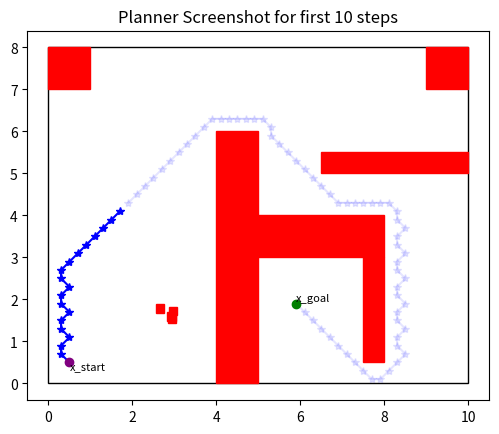
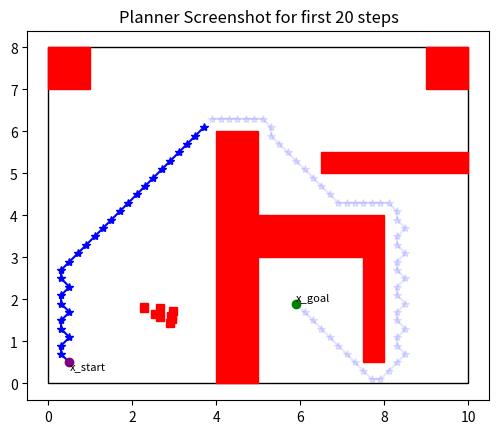
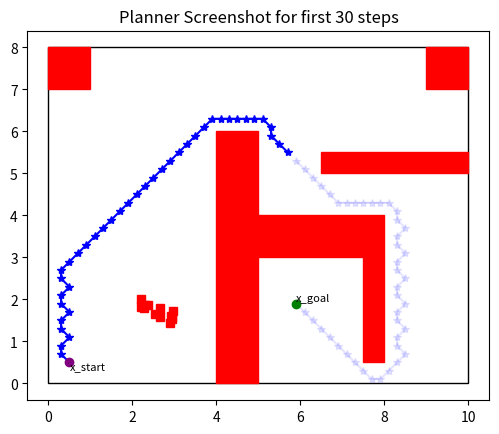
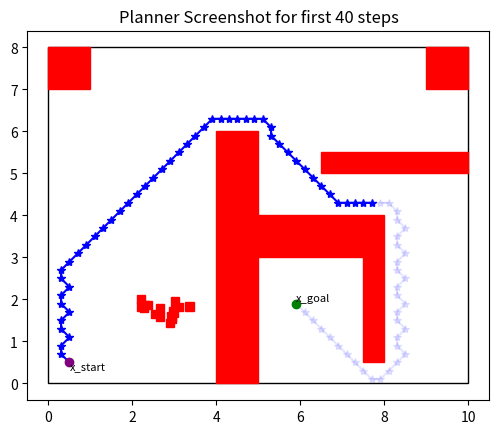
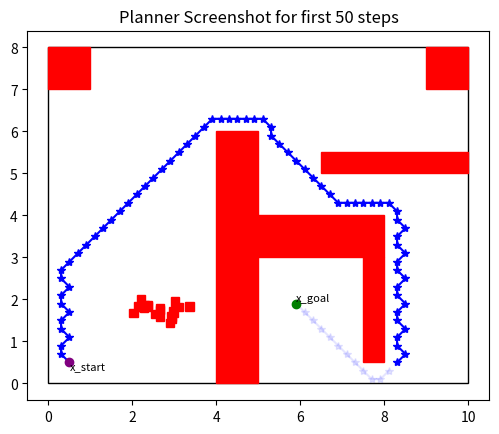
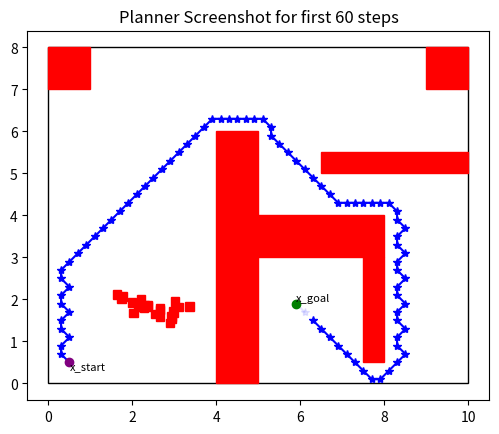
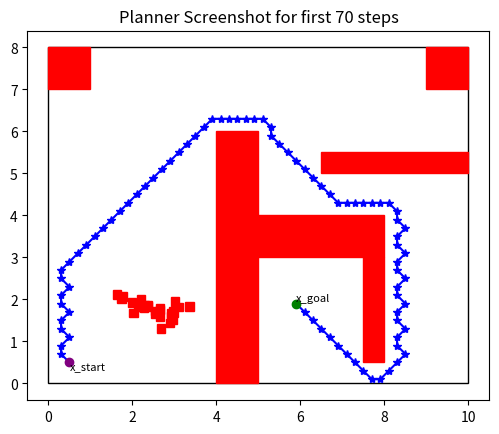

These charts were generated, in order, by the following Python code:
###############################################################################
# Filename: planner_2d.py
# Author: Daniel Ajeleye
# Nov 2023
# Implementations of cases for 2d space
###############################################################################


#-----------------------------------------------------------------------------#
# Import needed libraries
#-----------------------------------------------------------------------------#
import numpy as np
import random
import math as m
import matplotlib.pyplot as plt
import matplotlib.patches as patches

#---------------------------------------------------------------------------------#
# Function: calculate_distance
# Purpose:  Function computes euclidean distance between two given points
#
# Inputs:
#   - x1:       x-coordinate of first point
#   - y1:       y-coordinate of first point
#   - x2:       x-coordinate of second point
#   - y2:       y-coordinate of second point
#
# Outputs:
#   - euclidean distance between points (x1, y1) and (x2, y2)
#---------------------------------------------------------------------------------#
def calculate_distance(x1, y1, x2, y2):
    return m.sqrt((x2 - x1)**2 + (y2 - y1)**2)


#---------------------------------------------------------------------------------#
# Function: IsCollision
# Purpose:  Function checks for collision or overlap with any obstacle within workspace
#
# Inputs:
#   - centre:   the centre of a grid cell
#   - Obs:       the initial obstacles on the workspace before motion planning
#   - eps:    the uniform size of the grid casted on the 2D workspace
#
# Outputs:
#   - returns a boolean to show whether a cell overlap an obstacle or not
#---------------------------------------------------------------------------------#
def IsCollision(centre, Obs, eps):
    # get the center of the cell
    cx, cy = centre
    px1, py1 = cx-eps/2, cy-eps/2
    px2, py2 = cx+eps/2, cy-eps/2
    px3, py3 = cx+eps/2, cy+eps/2
    px4, py4 = cx-eps/2, cy+eps/2
    left, down, right, top, inside = False, False, False, False, False

    for obs in Obs:
        ox1, oy1 = obs[0][0], obs[0][1]
        ox2, oy2 = obs[1][0], obs[1][1]
        ox3, oy3 = obs[2][0], obs[2][1]
        ox4, oy4 = obs[3][0], obs[3][1]
        
        if px2 < ox1 and px2 < ox4 and px3 < ox1 and px3 < ox4:
            left = True
        if py4<oy1 and py4<oy2 and py3<oy1 and py3<oy2: 
            down = True
        if px1>ox2 and px1>ox3 and px4>ox2 and px4>ox3:
            right = True
        if py1>oy3 and py1>oy4 and py2>oy3 and py2>oy4:
            top = True
        if not (down or right or top or left):
            inside = True
        if inside:
            return True # The cell overlaps with the obstacle
        left, down, right, top = False, False, False, False
    return False; # No overlap detected


#---------------------------------------------------------------------------------#
# Function: getCellFromPoint
# Purpose:  Function obtains the grid cell which a given point belongs to
#
# Inputs:
#   - x:       x-coordinate of given point
#   - y:       y-coordinate of given point
#   - l:       the length of the 2D workspace
#   - b:       the breadth of the 2D workspace
#   - eps:    the uniform size of the grid casted on the 2D workspace
#
# Outputs:
#   - returns the index of the grid cell that the given point belongs to
#---------------------------------------------------------------------------------#
def getCellFromPoint(x, y, l, b, eps):
    x_min, x_max = 0, l
    y_min, y_max = 0, b

    # Check if the point is out of bounds
    assert x >= x_min and x < x_max and y >= y_min and y < y_max

    x_cells = int((x_max - x_min) / eps)
    y_cells = int((y_max - y_min) / eps)
    
    for i in range(x_cells):
        for j in range(y_cells):
            cell_x_min = x_min + i * eps
            cell_x_max = x_min + (i + 1) * eps
            cell_y_min = y_min + j * eps
            cell_y_max = y_min + (j + 1) * eps
            
            if (
                x >= cell_x_min
                and x <= cell_x_max
                and y >= cell_y_min
                and y <= cell_y_max
            ):
                return (i,j)
            
    return (-1,-1)

#---------------------------------------------------------------------------------#
# Function: Grid
# Purpose:  Function cast a grid on the workspace
#
# Inputs:
#   - Obs:    the initial obstacles on the workspace before motion planning
#   - x_g: the target point the point robot aim to reach in the workspace
#   - l:       the length of the 2D workspace
#   - b:       the breadth of the 2D workspace
#   - h:    the uniform size of the grid casted on the 2D workspace
#
# Outputs:
#   - returns a python dictionary whose keys are respective indices of the grid cell 
#       with value as a list contaning the label on the cell and the centre point of that cell
#---------------------------------------------------------------------------------#
def Grid(Obs, x_g, l, b, h):
    D = {}

    # Iterate over the grid and populate the dictionary
    for i, x in enumerate(np.arange(0, l, h)):
        for j, y in enumerate(np.arange(0, b, h)):
            center = (x + h/2, y + h/2)  # Calculate the center of the cell

            # Check for collision using IsCollision function
            if IsCollision(center, Obs, h):
                adv_val = 1 # Assign 1 to obstacle in initial setting
            else:
                adv_val = -1 
            # Populate the dictionary
            D[(i, j)] = [adv_val, center[0], center[1]]

    # Set goal cell
    goalCell_i, goalCell_j = getCellFromPoint(x_g[0], x_g[1], l, b, h)
    D[(goalCell_i, goalCell_j)][0] = 2

    return D

#---------------------------------------------------------------------------------#
# Function: CellAdjuster
# Purpose:  Function labels each grid cell in the workspace as in the traditional wavefront algorithm
#
# Inputs:
#   - D:    python dictionary whose keys are respective indices of the grid cell 
#           with value as a list contaning the label on the cell and the centre point of that cell
#
# Outputs:
#   - returns a modified dictionary whose wavevalues has been updated
#---------------------------------------------------------------------------------#
def CellAdjuster(D):
    # Propagate the wave
    wavefrontChanged = True
    waveValue = 3

    while wavefrontChanged:
        wavefrontChanged = False
        for key in D:
            i, j = key
            if D[key][0] == waveValue - 1:
                for di in range(-1, 2):
                    for dj in range(-1, 2):
                        if di == 0 and dj == 0:
                            continue
                        ni = i + di
                        nj = j + dj
                        new_key = (ni, nj)
                        if new_key in D and D[new_key][0] == -1:
                            D[new_key][0] = waveValue
                            wavefrontChanged = True
                # end of nested loops for di and dj
            # end of if D[key][0] == waveValue - 1
        # end of loop for key
        waveValue += 1
    # end of while wavefrontChanged

    # Now, dictionary D contains the result of the wavefront propagation

    return D


#---------------------------------------------------------------------------------#
# Function: plan_move
# Purpose:  Function plans the movement of the robot based on the given dictionary
#
# Inputs:
#   - D:    dictionary whose keys are respective indices of the grid cell 
#           with value as a list contaning the label on the cell and the centre point of that cell
#   - x_0: the initial point where the point robot starts its motion from, in the workspace
#   - n:    the number of steps the point robot takes, whereby a screenshot of the motion so far is taken
#   - l:       the length of the 2D workspace
#   - b:       the breadth of the 2D workspace
#   - h:    the uniform size of the grid casted on the 2D workspace
#
# Outputs:
#   - returns a dictionary whose values captures the path planned and the key denoting the 
#       point reached after n steps
#---------------------------------------------------------------------------------#
def plan_move(D, x_0, n, l, b, h):
    i, P, P_res = 0, {}, {} # initialize path
    start_cell = getCellFromPoint(x_0[0], x_0[1], l, b, h)
    key, key1 = start_cell, (0,0)
    P[key] = D[key]
    while D[key][0] > 2:
        for di in range(-1, 2):
            for dj in range(-1, 2):
                if di == 0 and dj == 0:
                    continue
                ni, nj = key[0] + di, key[1] + dj
                if 0 <= ni < int(l/h) and 0 <= nj < int(b/h):
                    if D[(ni, nj)][0] == D[key][0] - 1 and D[(ni, nj)][0] != 1:
                        key = (ni, nj)
                        if i < n:
                            P[key] = D[key]
                            key1 = key
                        else:
                            P_res[key] = D[key]
                        break
        i += 1

    return P, P_res, key1


#---------------------------------------------------------------------------------#
# Function: screenShot
# Purpose:  Function takes screenshots after each n steps 
#           using the matplotlib for the workspace figure
#
# Inputs:
#   - D:    dictionary whose keys are respective indices of the grid cell 
#           with value as a list contaning the label on the cell and the centre point of that cell
#   - P:     dictionary that captures the path planned upto current state
#   - P_res:     dictionary that captures the path planned further from current state
#   - l:       the length of the 2D workspace
#   - b:       the breadth of the 2D workspace  
#   - Obs:       the initial obstacles on the workspace before motion planning
#   - x_g: the target point the point robot aim to reach in the workspace
#   - x_0: the initial point where the point robot starts its motion from, in the workspace
#   - n:    the number of steps the point robot takes, whereby a screenshot of the motion so far is taken
#
# Outputs:
#   - None - provides a snapshot of the path planned so far with the entire workspace after n steps of motion 
#---------------------------------------------------------------------------------#
def screenShot(D, P, P_res, l, b, Obs, x_g, x_0, n):
    fig, ax = plt.subplots()

    # Plot the rectangle l x b
    ax.add_patch(patches.Rectangle((0, 0), l, b, linewidth=1, edgecolor='black', facecolor='none'))

    # Plot the obstacles
    for obs in Obs:
        ox1, oy1 = obs[0][0], obs[0][1]
        ox2, oy2 = obs[1][0], obs[1][1]
        ox3, oy3 = obs[2][0], obs[2][1]
        ox4, oy4 = obs[3][0], obs[3][1]
        bo, lo = calculate_distance(ox1, oy1, ox4, oy4), calculate_distance(ox1, oy1, ox2, oy2) 
        ax.add_patch(patches.Rectangle((ox1, oy1), lo, bo, linewidth=1, edgecolor='red', facecolor='red'))

    # Plot the path
    path_x = [value[1] for key, value in P.items()]
    path_y = [value[2] for key, value in P.items()]
    ax.plot(path_x, path_y, linestyle='-', color='blue', marker='*') 

    path_x_res = [value[1] for key, value in P_res.items()]
    path_y_res = [value[2] for key, value in P_res.items()]
    ax.plot(path_x_res, path_y_res, linestyle='-', color='blue', marker='*', alpha=0.1)

    
    key_start = getCellFromPoint(x_0[0], x_0[1], l, b, h)
    key_goal = getCellFromPoint(x_g[0], x_g[1], l, b, h)
    ax.plot(D[key_start][1], D[key_start][2], marker='o', color='purple')
    ax.text(D[key_start][1], D[key_start][2], 'x_start', fontsize=8, ha='left', va='top')
    ax.plot(D[key_goal][1], D[key_goal][2], marker='o', color='green')
    ax.text(D[key_goal][1], D[key_goal][2], 'x_goal', fontsize=8, ha='left', va='bottom')

    ax.set_aspect('equal', 'box')
    plt.title(f'Planner Screenshot for first {n} steps')  # title format
    plt.show()


#---------------------------------------------------------------------------------#
# Function: plan_case1
# Purpose:  Function is a traditional planner with workspace having static obstacle
#
# Inputs:
#   - Obs:       the initial obstacles on the workspace before motion planning
#   - x_g: the target point the point robot aim to reach in the workspace
#   - x_0: the initial point where the point robot starts its motion from, in the workspace
#   - l:       the length of the 2D workspace
#   - b:       the breadth of the 2D workspace
#   - h:    the uniform size of the grid casted on the 2D workspace
#   - n:    the number of steps the point robot takes, whereby a screenshot of the motion so far is taken
#
# Outputs:
#   - None- just motion plan for case 1 and produce screenshots after each n steps 
#           using the matplotlib for the workspace figure
#---------------------------------------------------------------------------------#
def plan_case1(Obs, x_g, x_0, l, b, h, n):
    D = Grid(Obs, x_g, l, b, h)
    P, D = {}, CellAdjuster(D)
    i, next_init, key = 1, x_0, (0,0)
    while D[key][0] != 2:
        P1, P_res, key = plan_move(D, next_init, n, l, b, h)
        next_init = D[key][1:]
        n1 = i*n
        P.update(P1)
        screenShot(D, P, P_res, l, b, Obs, x_g, x_0, n1)   
        i += 1


#---------------------------------------------------------------------------------#
# Function: plan_case1_1
# Purpose:  Function to motion plan for case where random obstacles erupts  
#           from a compact space within the workspace while motion is on going, at every n steps.
#           The planner takes the worst case route for collision avoidance since random obstacles are bounded
#
# Inputs:
#   - Obs:       the initial obstacles on the workspace before motion planning
#   - x_g: the target point the point robot aim to reach in the workspace
#   - x_0: the initial point where the point robot starts its motion from, in the workspace
#   - l:       the length of the 2D workspace
#   - b:       the breadth of the 2D workspace
#   - h:    the uniform size of the grid casted on the 2D workspace
#   - n:    the number of steps the point robot takes, whereby a screenshot of the motion so far is taken
#
# Outputs:
#   - None- just motion plan for case 1_1 and produce screenshots after each n steps 
#           using the matplotlib for the workspace figure
#---------------------------------------------------------------------------------#
def plan_case1_1(Obs, x_g, x_0, l, b, h, n):
    D = Grid(Obs, x_g, l, b, h)
    P, D = {}, CellAdjuster(D)
    i, next_init, key = 1, x_0, (0,0)
    Obs_adj = []

    while D[key][0] != 2:
        Obs_adj1 = obsAdjuster_case2(Obs)
        Obs_adj.extend(Obs_adj1)
        D1 = Grid(Obs_adj1, x_g, l, b, h)
        D1 = CellAdjuster(D)

        P1, P_res1, key = plan_move(D1, next_init, n, l, b, h)
        D.update(D1)
        next_init = D1[key][1:]
        n1 = i*n
        P.update(P1)
        screenShot(D1, P, P_res1, l, b, Obs_adj, x_g, x_0, n1)   
        i += 1


#---------------------------------------------------------------------------------#
# Function: obsAdjuster_case2
# Purpose:  Function modifies the workspace after n steps has been planned for case 2
#
# Inputs:
#   - Obs:    The current obstacles present on the workspace
#
# Outputs:
#   - returns a modified dictionary whose wavevalues has been updated
#---------------------------------------------------------------------------------#
def obsAdjuster_case2(Obs):
    obs_size = random.randint(0, len(Obs))
    modified_obs = []

    for i in range(obs_size):
        min_x = min(Obs[i][0][0], Obs[i][1][0], Obs[i][2][0], Obs[i][3][0])
        max_x = max(Obs[i][0][0], Obs[i][1][0], Obs[i][2][0], Obs[i][3][0])
        min_y = min(Obs[i][0][1], Obs[i][1][1], Obs[i][2][1], Obs[i][3][1])
        max_y = max(Obs[i][0][1], Obs[i][1][1], Obs[i][2][1], Obs[i][3][1])

        # Generate random rectangle within the given region
        new_rect = []
        x1, y1 = random.uniform(min_x, min_x+(max_x-min_x)/2), random.uniform(min_y, min_y+(max_y-min_y)/2)
        x2, y3 = random.uniform(x1+.001, max_x), random.uniform(y1+.001, max_y)

        new_rect.append((x1, y1))
        new_rect.append((x2, y1))
        new_rect.append((x2, y3))
        new_rect.append((x1, y3))

        modified_obs.append(new_rect)

    return modified_obs


#---------------------------------------------------------------------------------#
# Function: plan_case2_1
# Purpose:  Function to motion plan for case where random obstacles erupts  
#           from a compact space within the workspace while motion is on going, at every n steps,
#           and the appearing obstacles at nth steps disappears at 2nth steps in motion
#
# Inputs:
#   - Obs:       the initial obstacles on the workspace before motion planning
#   - x_g: the target point the point robot aim to reach in the workspace
#   - x_0: the initial point where the point robot starts its motion from, in the workspace
#   - l:       the length of the 2D workspace
#   - b:       the breadth of the 2D workspace
#   - h:    the uniform size of the grid casted on the 2D workspace
#   - n:    the number of steps the point robot takes, whereby a screenshot of the motion so far is taken
#
# Outputs:
#   - None- just motion plan for case 2_1 and produce screenshots after each n steps 
#           using the matplotlib for the workspace figure
#---------------------------------------------------------------------------------#
def plan_case2_1(Obs, x_g, x_0, l, b, h, n):
    D = Grid(Obs, x_g, l, b, h)
    P, D = {}, CellAdjuster(D)
    i, next_init, key = 1, x_0, (0,0)

    while D[key][0] != 2:
        Obs_adj1 = obsAdjuster_case2(Obs)
        D1 = Grid(Obs_adj1, x_g, l, b, h)
        D1 = CellAdjuster(D1)

        P1, P_res1, key = plan_move(D1, next_init, n, l, b, h)
        D.update(D1)
        next_init = D1[key][1:]
        n1 = i*n
        P.update(P1)
        screenShot(D1, P, P_res1, l, b, Obs_adj1, x_g, x_0, n1)   
        i += 1

#---------------------------------------------------------------------------------#
# Function: plan_case2_2
# Purpose:  Function to motion plan for case where random obstacles erupts  
#           from a compact space within the workspace while motion is on going, at every n steps,
#           and the appearing obstacles at n steps are sustained at subsequent steps in motion
#
# Inputs:
#   - Obs:       the initial obstacles on the workspace before motion planning
#   - x_g: the target point the point robot aim to reach in the workspace
#   - x_0: the initial point where the point robot starts its motion from, in the workspace
#   - l:       the length of the 2D workspace
#   - b:       the breadth of the 2D workspace
#   - h:    the uniform size of the grid casted on the 2D workspace
#   - n:    the number of steps the point robot takes, whereby a screenshot of the motion so far is taken
#
# Outputs:
#   - None- just motion plan for case 2_2 and produce screenshots after each n steps 
#           using the matplotlib for the workspace figure
#---------------------------------------------------------------------------------#
def plan_case2_2(Obs, x_g, x_0, l, b, h, n):
    D = Grid(Obs, x_g, l, b, h)
    P, D = {}, CellAdjuster(D)
    i, next_init, key = 1, x_0, (0,0)
    Obs_adj = []

    while D[key][0] != 2:
        Obs_adj1 = obsAdjuster_case2(Obs)
        Obs_adj.extend(Obs_adj1)
        D1 = Grid(Obs_adj1, x_g, l, b, h)
        D1 = CellAdjuster(D1)

        P1, P_res1, key = plan_move(D1, next_init, n, l, b, h)
        D.update(D1)
        next_init = D1[key][1:]
        n1 = i*n
        P.update(P1)
        screenShot(D1, P, P_res1, l, b, Obs_adj, x_g, x_0, n1)   
        i += 1


#---------------------------------------------------------------------------------#
# Function: obsAdjuster_case3
# Purpose:  Function modifies the workspace after n steps has been planned for case 3
#
# Inputs:
#   - D:    dictionary whose keys are respective indices of the grid cell 
#           with value as a list contaning the label on the cell and the centre point of that cell
#   - P:     dicctionary that captures the path planned 
#   - l:       the length of the 2D workspace
#   - b:       the breadth of the 2D workspace
#   - h:    the uniform size of the grid casted on the 2D workspace
# 
# Outputs:
#   - returns a modified dictionary whose wavevalues has been updated
#---------------------------------------------------------------------------------#
def obsAdjuster_case3(D, P, l, b, h):
    max_wave = max(D, key=lambda k: D[k][0])
    modified_D, rand_obs = {}, []
    modified_D.update(D)
    
    # create a list of random obs 
    valid_keys = [key for key, value in D.items() if value[0] not in {max_wave, 2, -1}]
    obs_size = random.randint(0, 8)
    # obs_size = random.randint(0, len(valid_keys))

    # randomly select keys from the valid keys
    selected_keys = random.sample(valid_keys, obs_size)

    # ensure none of the selected keys coincide with any key in P
    selected_keys = [key for key in selected_keys if key not in P and 0<=key[0]<=l/h and 0<=key[1]<=b/h]

    for key in selected_keys:
        modified_D[key][0] = -1 # bring up random obs

        # Calculate the rectangle vertices
        x1, y1 = modified_D[key][1]-h/2, modified_D[key][2]-h/2
        x2, y2 = modified_D[key][1]+h/2, modified_D[key][2]-h/2
        x3, y3 = modified_D[key][1]+h/2, modified_D[key][2]+h/2
        x4, y4 = modified_D[key][1]-h/2, modified_D[key][2]+h/2
        rand_obs.append([(x1, y1), (x2, y2), (x3, y3), (x4, y4)])

    return modified_D, rand_obs


#---------------------------------------------------------------------------------#
# Function: plan_case3
# Purpose:  Function to motion plan for case where an adversarial obstacle erupts  
#           randomly across the workspace while motion is on going.
#
# Inputs:
#   - Obs:       the initial obstacles on the workspace before motion planning
#   - x_g: the target point the point robot aim to reach in the workspace
#   - x_0: the initial point where the point robot starts its motion from, in the workspace
#   - l:       the length of the 2D workspace
#   - b:       the breadth of the 2D workspace
#   - h:    the uniform size of the grid casted on the 2D workspace
#   - n:    the number of steps the point robot takes, whereby a screenshot of the motion so far is taken
#
# Outputs:
#   - None- just motion plan for case 3 and produce screenshots after each n steps 
#           using the matplotlib for the workspace figure
#---------------------------------------------------------------------------------#
def plan_case3(Obs, x_g, x_0, l, b, h, n):
    D = Grid(Obs, x_g, l, b, h)
    P, D = {}, CellAdjuster(D)
    i, next_init, key, n2 = 1, x_0, (0,0), n*n

    while D[key][0] != 2:
        Obs_adj1 = obsAdjuster_case3(D, P, l, b, h)
        Obs.extend(Obs_adj1[1])
        D1 = Obs_adj1[0]
        D1 = Grid(Obs, x_g, l, b, h)
        D1 = CellAdjuster(D1)

        P1, P_res1, key = plan_move(D1, next_init, n, l, b, h)
        D.update(D1)
        next_init = D1[key][1:]
        n1 = i*n
        if n1 >= n2:
            print("Road blocked completely")
            break
        P.update(P1)
        screenShot(D1, P, P_res1, l, b, Obs, x_g, x_0, n1)   
        i += 1


#---------------------------------------------------------------------------------#
# Function: dynamics_2d
# Purpose:  Function depicts the dynamics followed by the obstacles for case 4 
#
# Inputs:
#   - x:       x-coordinate of given point
#   - y:       y-coordinate of given point
#   - h:    the uniform size of the discretization done on the 2D workspace
#
# Outputs:
#   - gives the the dynamics followed by the obstacles for case 4 
#---------------------------------------------------------------------------------#
def dynamics_2d(x, y, h):
    dx = random.uniform(-h, h)
    dy = random.uniform(-h, h)
    new_x = x + 2*dx
    new_y = y + dy
    return new_x, new_y


#---------------------------------------------------------------------------------#
# Function: advObsInit_c4
# Purpose:  Function initializes the adversarial obstacles for case 4 
#
# Inputs:
#   - D:    dictionary whose keys are respective indices of the cube 
#           with value as a list contaning the label on the cube and the centre point of that cube
#   - P:     dictionary that captures the path planned 
#   - P_adv:     dictionary that captures the path of the adversarial obstacles so far
#   - l:       the length of the 2D workspace
#   - b:       the breadth of the 2D workspace
#   - h:    the uniform size of the grid casted on the 3D workspace
#   - st:   indicates whether the motion is just starting or has already began
#
# Outputs:
#   - gives the the dynamics followed by the obstacles for case 4 
#---------------------------------------------------------------------------------#
def advObsInit_c4(D, P, P_adv, l, b, h, st):
    max_wave = max(D, key=lambda k: D[k][0])

    if st == 'start':
        # create a list of random obs 
        valid_keys = [key for key, value in D.items() if value[0] not in {max_wave, 2, -1}]

        # randomly select keys from the valid keys
        selected_keys = random.sample(valid_keys, 1)

        # ensure none of the selected keys coincide with any key in P
        selected_keys = [key for key in selected_keys if key not in P and 0<=key[0]<=l/h and 0<=key[1]<=b/h]

        return selected_keys
    
    if st == 'subsequent':
        # create a list of obs not init, goal 
        valid_keys = [key for key, value in D.items() if value[0] not in {max_wave, 2, -1}]

        # ensure none of the valid keys coincide with any key in P
        valid_keys = [key for key in valid_keys if key not in P and 0<=key[0]<=l/h and 0<=key[1]<=b/h]
       
        # ensure the next key for P_adv chosen from selected keys coincide with a key in P_adv
        selected_keys = [key for key in valid_keys if key in P_adv]

        # randomly select keys from the selected keys
        selected_keys = random.sample(selected_keys, 1)

        return selected_keys

#---------------------------------------------------------------------------------#
# Function: obsAdjuster_case4
# Purpose:  Function modifies the workspace after n steps has been planned for case 4
#
# Inputs:
#   - D:    dictionary whose keys are respective indices of the grid cell 
#           with value as a list contaning the label on the cell and the centre point of that cell
#   - P:     dicctionary that captures the path planned
#   - P_adv:     dictionary that captures the path of the adversarial obstacles so far
#   - l:       the length of the 2D workspace
#   - b:       the breadth of the 2D workspace
#   - h:    the uniform size of the grid casted on the 2D workspace
#   - st:   indicates whether the motion is just starting or has already began
#   - n:    the number of steps the point robot takes, whereby a screenshot of the motion so far is taken
# 
# Outputs:
#   - returns a modified dictionary whose wavevalues has been updated
#---------------------------------------------------------------------------------#
def obsAdjuster_case4(D, P, P_adv, l, b, h, st, n=4):
    modified_D, rand_obs = {}, []
    modified_D.update(D)
    
    selected_keys = advObsInit_c4(D, P, P_adv, l, b, h, st)

    for key in selected_keys:
        modified_D[key][0] = -1 # bring up random obs

        # Use dynamics_2d to generate the next n positions
        for i in range(n):
            new_x, new_y = dynamics_2d(modified_D[key][1], modified_D[key][2], h)
            key1 = getCellFromPoint(new_x, new_y, l, b, h)

            # Check if the key1 is valid and not in P
            if 0 <= key1[0] < int(l/h) and 0 <= key1[1] < int(b/h) and key1 not in P:
                modified_D[key1][0] = -1
                modified_D[key][1] = new_x
                modified_D[key][2] = new_y
                P_adv[key1] = [-1, new_x, new_y]

                # Calculate the rectangle vertices
                x1, y1 = new_x - h/2, new_y - h/2
                x2, y2 = new_x + h/2, new_y - h/2
                x3, y3 = new_x + h/2, new_y + h/2
                x4, y4 = new_x - h/2, new_y + h/2
                rand_obs.append([(x1, y1), (x2, y2), (x3, y3), (x4, y4)])
            else:
                break  # Break if the new key is not valid

    return modified_D, rand_obs, P_adv


#---------------------------------------------------------------------------------#
# Function: plan_case4
# Purpose:  Function to motion plan for case where an adversarial obstacle erupts from  
#           a random point in workspace and then keep dispersing based on a dynamics.
#
# Inputs:
#   - Obs:       the initial obstacles on the workspace before motion planning
#   - x_g: the target point the point robot aim to reach in the workspace
#   - x_0: the initial point where the point robot starts its motion from, in the workspace
#   - l:       the length of the 2D workspace
#   - b:       the breadth of the 2D workspace
#   - h:    the uniform size of the grid casted on the 2D workspace
#   - n:    the number of steps the point robot takes, whereby a screenshot of the motion so far is taken
#
# Outputs:
#   - None- just motion plan for case 4 and produce screenshots after each n steps 
#           using the matplotlib for the workspace figure
#---------------------------------------------------------------------------------#
def plan_case4(Obs, x_g, x_0, l, b, h, n):
    D = Grid(Obs, x_g, l, b, h)
    P, P_adv, D = {}, {}, CellAdjuster(D)
    i, next_init, key, n2 = 1, x_0, (0,0), n*n

    while D[key][0] != 2:
        if i == 1:
            Obs_adj1 = obsAdjuster_case4(D, P, P_adv, l, b, h, 'start')
        else:
            Obs_adj1 = obsAdjuster_case4(D, P, P_adv, l, b, h, 'subsequent')
        
        Obs.extend(Obs_adj1[1])
        D1 = Obs_adj1[0]
        D1 = Grid(Obs, x_g, l, b, h)
        D1 = CellAdjuster(D1)

        P1, P_res1, key = plan_move(D1, next_init, n, l, b, h)
        D.update(D1)
        next_init = D1[key][1:]
        n1 = i*n
        if n1 >= n2:
            print("Road blocked completely")
            break
        P.update(P1)
        P_adv.update(Obs_adj1[2])
        screenShot(D1, P, P_res1, l, b, Obs, x_g, x_0, n1)   
        i += 1

#-----------------------------------------------------------------------------#
# Run the planner for the scenarios
#-----------------------------------------------------------------------------#

# Set up parameters for the workspace
l = 10  # Length of the workspace
b = 8   # Breadth of the workspace
h = .2   # Grid size

# Rectangle obstacles
Obs = [[(0, 7), (1, 7), (1, 8), (0, 8)], [(4, 0), (5, 0), (5, 6), (4, 6)], [(5, 3), (8, 3), (8, 4), (5, 4)], 
       [(7.5, 0.5), (8, .5), (8, 3), (7.5, 3)],
       [(6.5, 5), (10, 5), (10, 5.5), (6.5, 5.5)], [(9, 7), (10, 7), (10, 8), (9, 8)]]  # obstacle coordinates

# starting point and goal
x_0, x_g = (.5, .5), (6, 2)
n = 10 # number of steps for snapshot

# Creating scenerios

# static obs case implementation
# plan_case1(Obs, x_g, x_0, l, b, h, n)

# case1_1 implementation
# plan_case1_1(Obs, x_g, x_0, l, b, h, n)

# case2_1 implementation
# plan_case2_1(Obs, x_g, x_0, l, b, h, n)

# case2_2 implementation
# plan_case2_2(Obs, x_g, x_0, l, b, h, n)

# case3 implementation
# plan_case3(Obs, x_g, x_0, l, b, h, n)

# case4 implementation
plan_case4(Obs, x_g, x_0, l, b, h, n)

